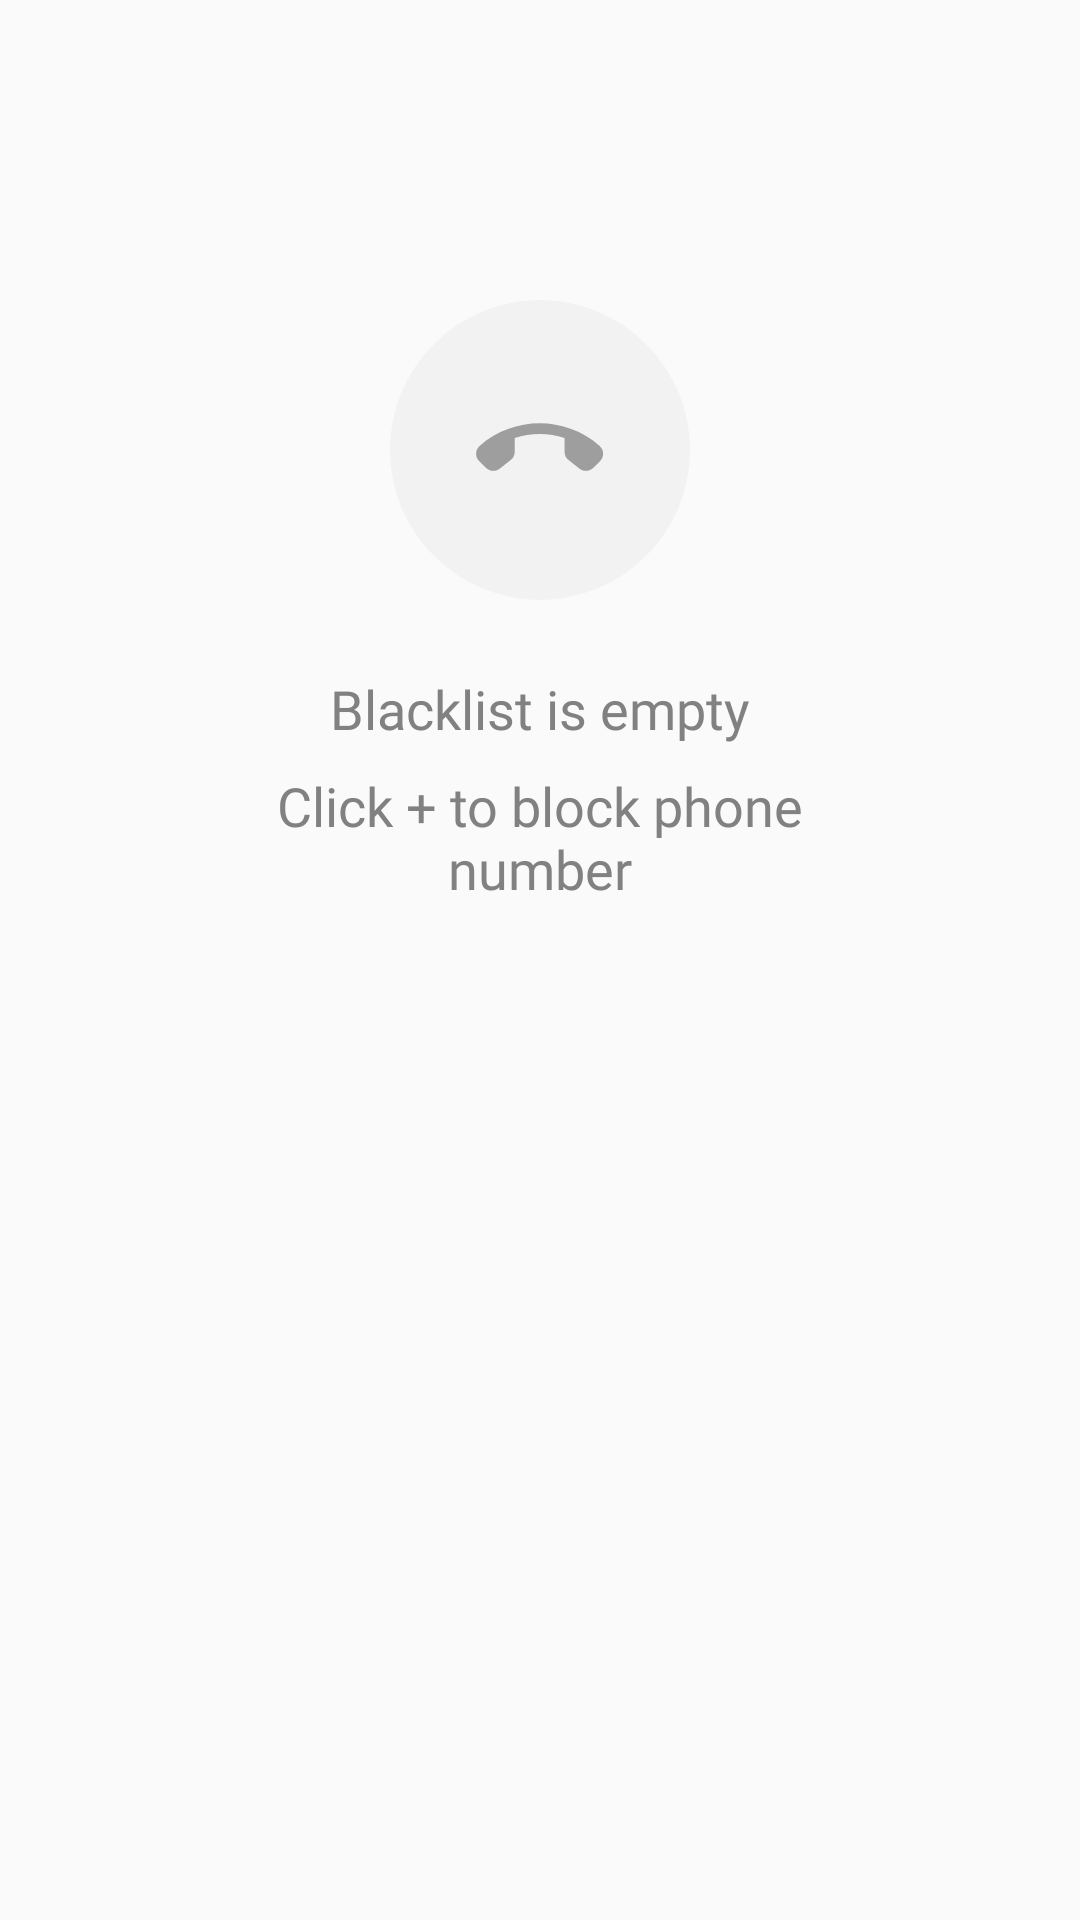

The Android layout XML behind this screen, and the referenced resources:
<!-- AndroidManifest.xml: application theme AppTheme -->
<!-- res/layout/fragment_call_blocker_blacklist.xml -->
<?xml version="1.0" encoding="utf-8"?>
<layout xmlns:app="http://schemas.android.com/apk/res-auto">

    <data>
        <variable name="viewState"
                  type="com.momentolabs.app.security.applocker.ui.callblocker.blacklist.BlackListViewState"/>
    </data>

    <RelativeLayout xmlns:android="http://schemas.android.com/apk/res/android"
                    android:orientation="vertical"
                    android:layout_width="match_parent"
                    android:layout_height="match_parent">

        <androidx.recyclerview.widget.RecyclerView
                android:id="@+id/recyclerViewBlackList"
                android:layout_width="match_parent"
                android:paddingTop="@dimen/margin_8dp"
                android:clipToPadding="false"
                android:layout_height="match_parent"
                app:layoutManager="androidx.recyclerview.widget.LinearLayoutManager"
                android:orientation="vertical"/>

        <LinearLayout
                android:layout_width="match_parent"
                android:layout_height="wrap_content"
                android:orientation="vertical"
                android:visibility="@{viewState.emptyPageVisibility}"
                android:layout_marginTop="100dp"
                android:gravity="center_horizontal">

            <androidx.appcompat.widget.AppCompatImageView
                    android:layout_width="100dp"
                    android:layout_height="100dp"
                    app:srcCompat="@drawable/ic_empty_call_blocker"/>


            <androidx.appcompat.widget.AppCompatTextView
                    android:layout_width="wrap_content"
                    android:layout_height="wrap_content"
                    android:fontFamily="@font/avenir_bold"
                    android:layout_marginTop="@dimen/margin_24dp"
                    android:text="@string/blacklist_empty_title"
                    android:textColor="@color/colorTextGrayLight"
                    android:textSize="@dimen/text_size_medium"/>


            <androidx.appcompat.widget.AppCompatTextView
                    android:layout_width="wrap_content"
                    android:layout_height="wrap_content"
                    android:layout_centerVertical="true"
                    android:layout_marginLeft="@dimen/margin_64dp"
                    android:layout_marginTop="@dimen/margin_8dp"
                    android:layout_marginRight="@dimen/margin_64dp"
                    android:fontFamily="@font/avenir_regular"
                    android:gravity="center"
                    android:text="@string/blacklist_empty_description"
                    android:textColor="@color/colorTextGrayLight"
                    android:textSize="@dimen/text_size_medium"/>


        </LinearLayout>

    </RelativeLayout>

</layout>
<!-- resources referenced by this layout -->
<resources>
  <color name="colorTextGrayLight">#818181</color>
  <dimen name="margin_24dp">24dp</dimen>
  <dimen name="margin_64dp">64dp</dimen>
  <dimen name="margin_8dp">8dp</dimen>
  <dimen name="text_size_medium">18sp</dimen>
  <!-- drawable ic_empty_call_blocker (drawable) -->
  <vector android:height="24dp" android:viewportHeight="411"
      android:viewportWidth="411" android:width="24dp" xmlns:android="http://schemas.android.com/apk/res/android">
      <path android:fillColor="#F2F2F2" android:fillType="evenOdd"
          android:pathData="M205.5,205.5m-205.5,0a205.5,205.5 0,1 1,411 0a205.5,205.5 0,1 1,-411 0"
          android:strokeColor="#00000000" android:strokeWidth="1"/>
      <path android:fillColor="#9E9E9E" android:fillType="evenOdd"
          android:pathData="M150.679,230.838L165.321,219.264C168.835,216.498 170.885,212.276 170.885,207.836L170.885,188.909C192.994,181.775 216.933,181.703 239.115,188.909L239.115,207.908C239.115,212.349 241.165,216.571 244.679,219.337L259.247,230.838C265.104,235.424 273.45,234.988 278.721,229.747L287.652,220.866C293.509,215.042 293.509,205.361 287.286,199.901C240.36,158.7 169.64,158.7 122.714,199.901C116.491,205.361 116.491,215.042 122.348,220.866L131.279,229.747C136.477,234.988 144.823,235.424 150.679,230.838Z"
          android:strokeColor="#00000000" android:strokeWidth="1"/>
  </vector>
  <string name="blacklist_empty_description">Click + to block phone number</string>
  <string name="blacklist_empty_title">Blacklist is empty</string>
  <style name="AppTheme" parent="Theme.AppCompat.Light.NoActionBar">
          <item name="colorPrimary">@color/colorPrimary</item>
          <item name="colorPrimaryDark">@color/colorPrimaryDark</item>
          <item name="colorAccent">@color/colorAccent</item>
          <item name="android:windowAnimationStyle">@null</item>
          <item name="bottomSheetDialogTheme">@style/BaseBottomSheetDialogTheme</item>
      </style>
  <color name="colorPrimary">#45BA82</color>
  <color name="colorPrimaryDark">#2E9666</color>
  <color name="colorAccent">#45BA82</color>
  <style name="BaseBottomSheetDialogTheme" parent="Theme.Design.Light.BottomSheetDialog">
          <item name="bottomSheetStyle">@style/BaseBottomSheetDialogModal</item>
      </style>
  <style name="BaseBottomSheetDialogModal" parent="Widget.Design.BottomSheet.Modal">
          <item name="android:background">@android:color/transparent</item>
      </style>
</resources>
